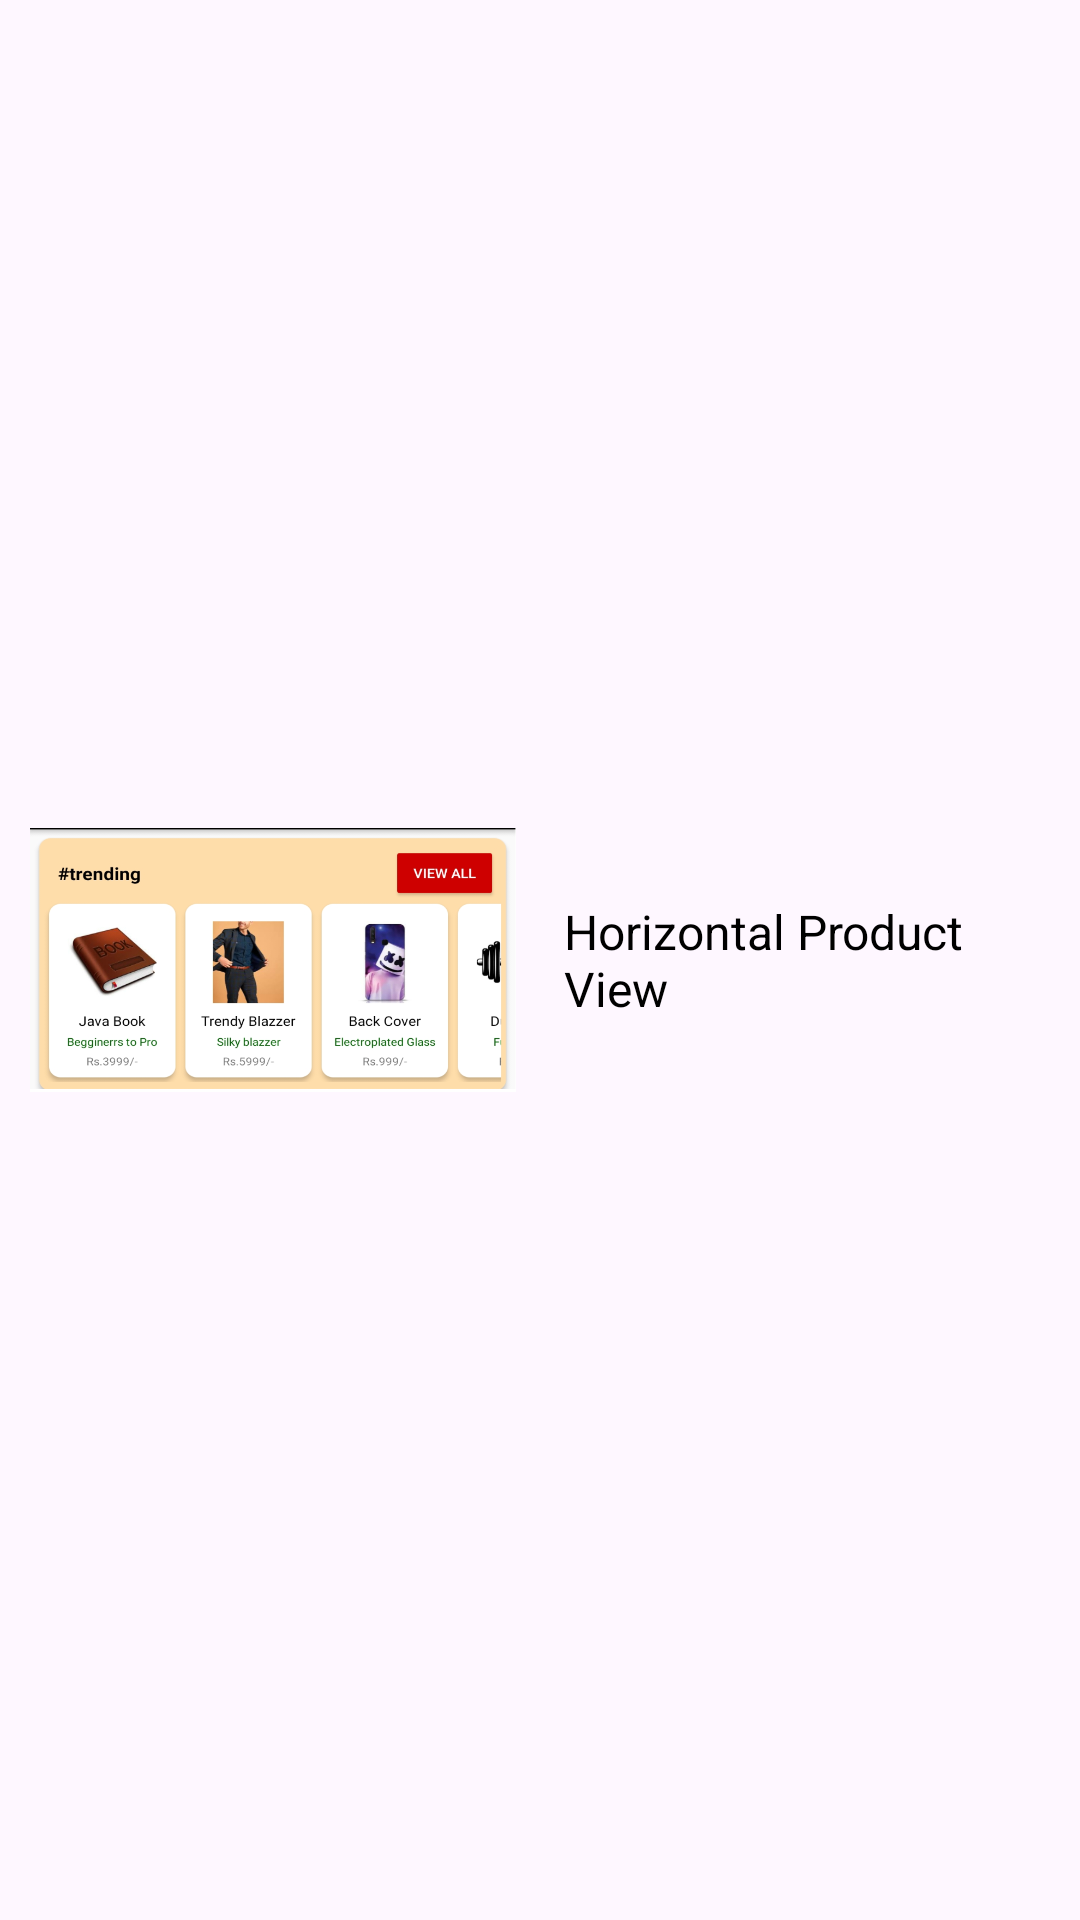

This screen was rendered from an Android layout file. Write that file and the resources it references.
<!-- AndroidManifest.xml: application theme Theme.NearBuy -->
<!-- res/layout/dialog_item.xml -->
<?xml version="1.0" encoding="utf-8"?>
<LinearLayout
    xmlns:android="http://schemas.android.com/apk/res/android"
    android:layout_width="match_parent"
    android:layout_height="wrap_content"
    android:orientation="horizontal"
    android:padding="10dp"
    android:weightSum="2"
    android:gravity="center_vertical">

    <ImageView
        android:id="@+id/item_image"
        android:layout_width="0dp"
        android:layout_weight="1"
        android:layout_height="200dp"
        android:src="@drawable/horizontal_view_image"
    android:contentDescription="Option Image"
    android:layout_marginEnd="16dp" />



    <TextView
        android:id="@+id/item_text"
        android:layout_width="0dp"
        android:layout_weight="1"
        android:layout_height="wrap_content"
        android:drawableStart="@drawable/back_icon"
        android:drawableTint="@color/black"
        android:drawablePadding="2dp"
        android:text="Horizontal Product View"
        android:textSize="16sp"
        android:textColor="#000000" />
</LinearLayout>
<!-- resources referenced by this layout -->
<resources>
  <color name="black">#000000</color>
  <!-- drawable horizontal_view_image: png bitmap (drawable, 182368 bytes) -->
  <style name="Theme.NearBuy" parent="Base.Theme.NearBuy" />
  <style name="Base.Theme.NearBuy" parent="Theme.Material3.DayNight.NoActionBar">
          
          
      </style>
</resources>
